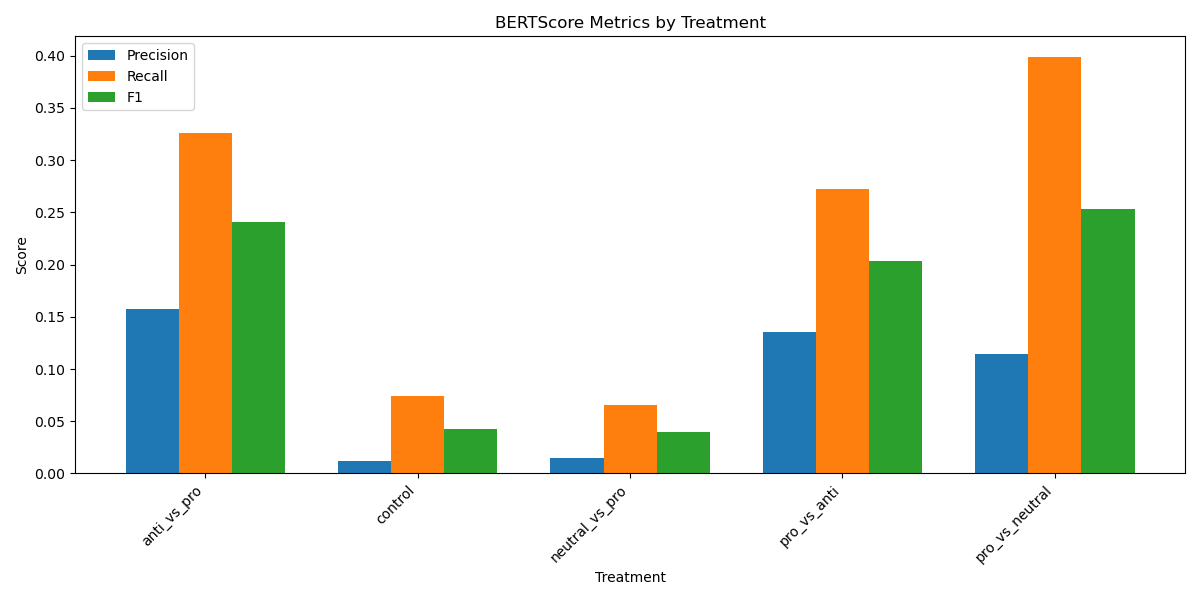

The data file committed next to this chart (first rows):
, treatment_key, bertscore_precision, bertscore_precision, bertscore_precision, bertscore_recall, bertscore_recall, bertscore_f1, bertscore_f1, fact_presence_avg, fact_presence_avg
, , mean, std, count, mean, std, mean, std, mean, std
0, anti_vs_pro, 0.1574, 0.1652, 50, 0.3262, 0.2854, 0.2404, 0.215, 0.5395, 0.2442
1, control, 0.01179, 0.1487, 50, 0.07426, 0.315, 0.04248, 0.2219, 0.3723, 0.3057
2, neutral_vs_pro, 0.0144, 0.1177, 50, 0.06542, 0.2347, 0.03997, 0.1631, 0.424, 0.243
3, pro_vs_anti, 0.135, 0.1958, 50, 0.2728, 0.3045, 0.2031, 0.2414, 0.4826, 0.2441
4, pro_vs_neutral, 0.1147, 0.1335, 50, 0.3986, 0.2472, 0.2531, 0.1829, 0.677, 0.1917
